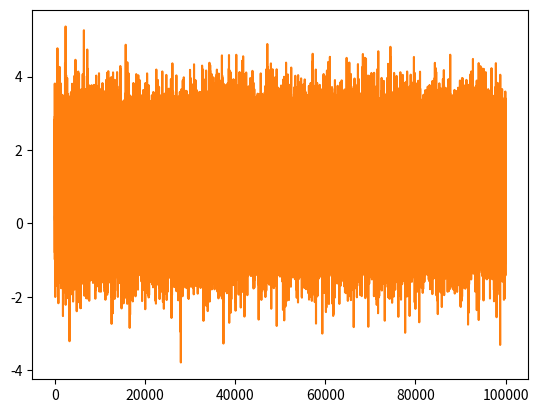

Here is the Python script that generated this plot:
# -*- coding: utf-8 -*-
"""
Created on Sat May 14 00:11:53 2016

@author: seis
"""
import numpy as np
import matplotlib.pyplot as plt

x_init = 1.34
P_init = 100
x_a = x_init
P_a = P_init
R = 1
N = 100000
Fig = []
Y = []
sum = 0
for i in range(N):
    x_f = x_a
    y = np.random.normal(1, 1)
    P_f = P_a
    K = P_f/ (R + P_f)
    P_a = (1- K)* P_f
    x_a = x_f + K*(y- x_f)
    Fig.append(x_a-1)
    Y.append(y)
    sum += y
    
plt.plot(Fig)
plt.show()
plt.plot(Y)
sum = (x_init + P_init*sum)/(1 + N* P_init)
print(x_a, sum)